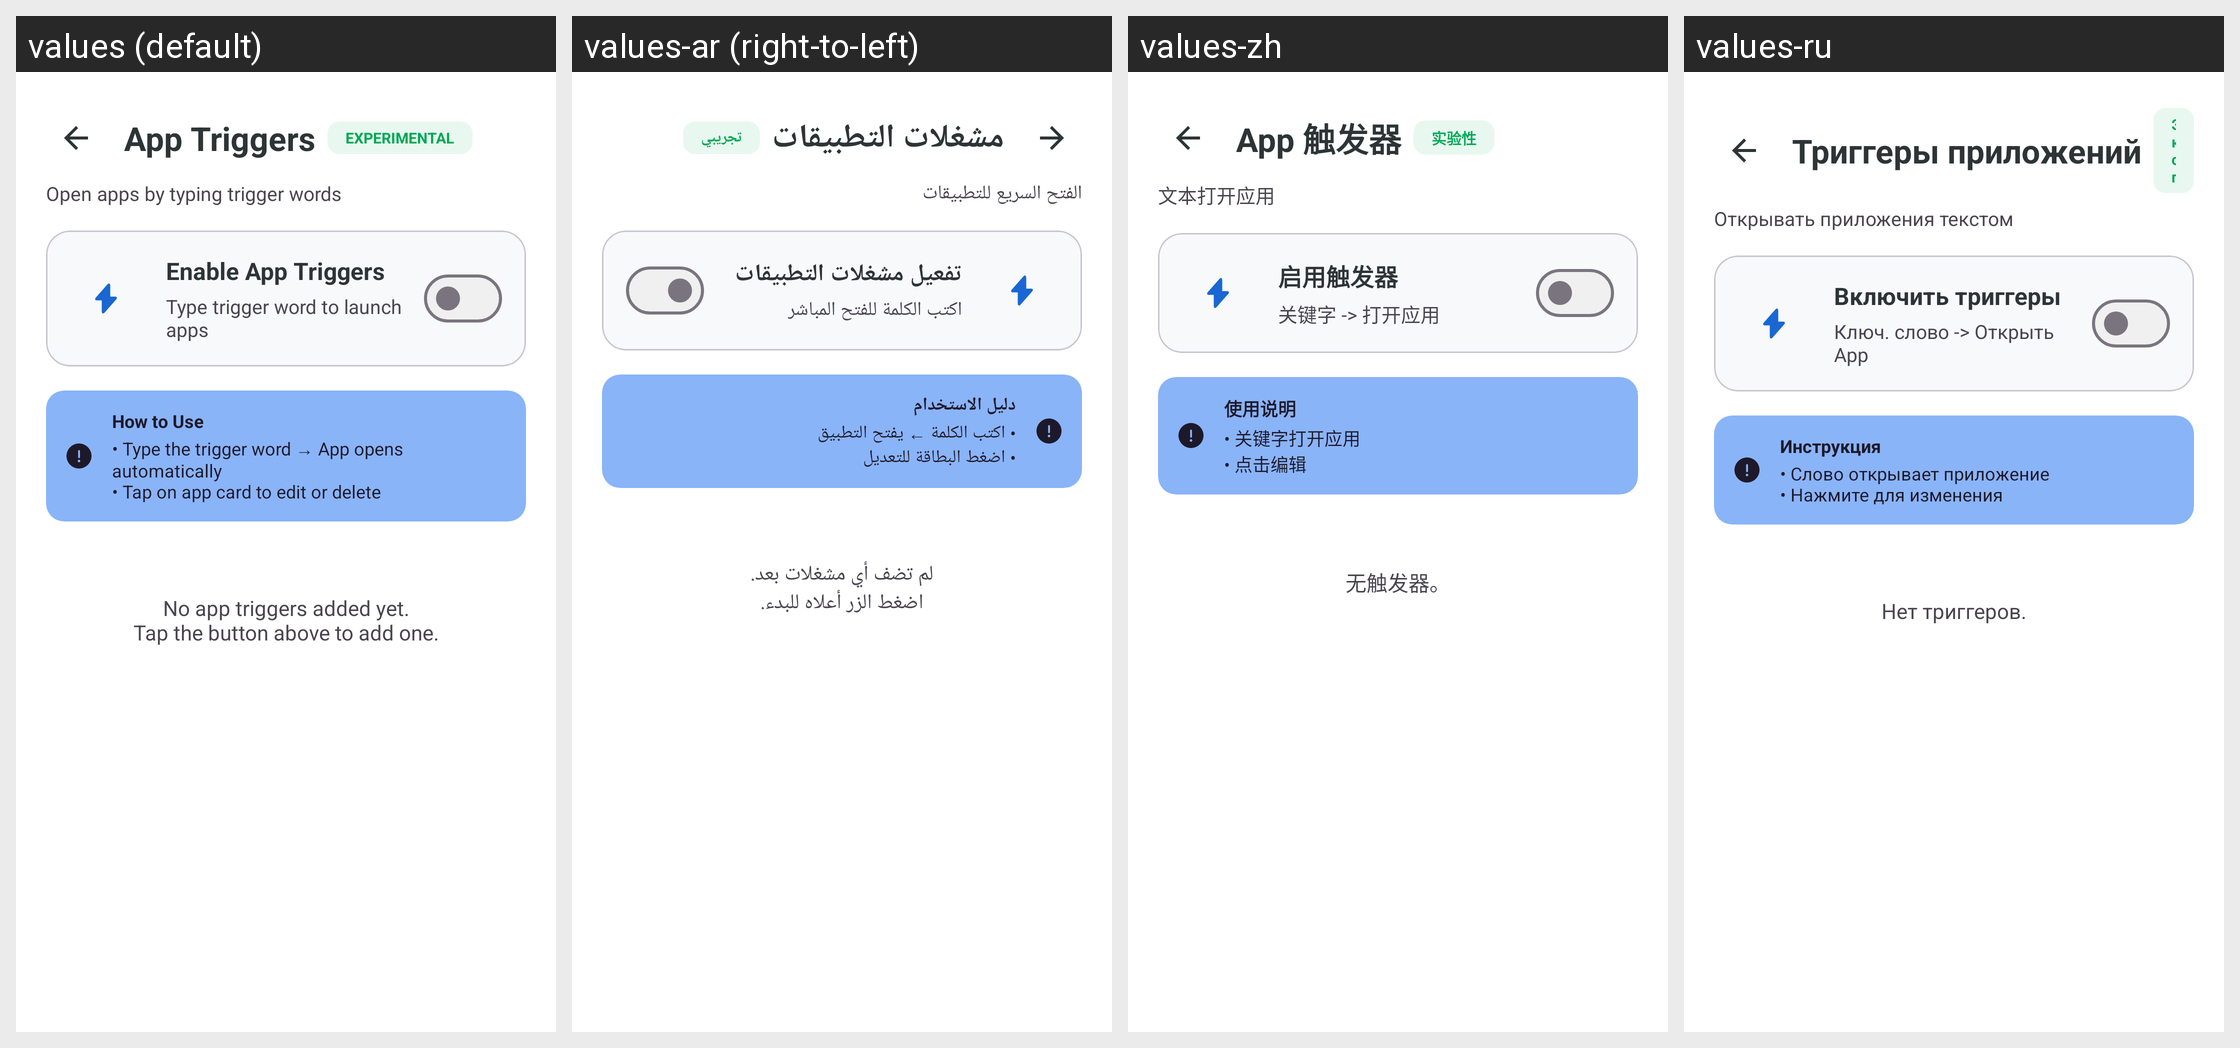

For this localized Android screen grid, give each drawn string resource with its value in every locale shown.
Android screen res/layout/fragment_app_trigger.xml rendered under 4 locales, left to right: values (default), values-ar (right-to-left), values-zh, values-ru. Device: Nexus 5 (rendered at 1080×1920; each locale shown at half size, 540×960, under a caption strip naming it); theme Theme.KGPT.
Other locales in the repository, not shown: values-bn, values-de, values-es, values-fr, values-hi, values-id, values-it, values-ja, values-ko, values-nl, values-pl, values-pt, values-sw, values-th, values-tr, values-ur, values-vi.
Strings drawn on this screen, with the default value and each locale's value (text and hints the layout hard-codes, and strings that could not be matched under every locale, appear in the picture but are not listed):

title_app_triggers
  values: App Triggers
  values-ar: مشغلات التطبيقات
  values-zh: App 触发器
  values-ru: Триггеры приложений

experimental_badge
  values: EXPERIMENTAL
  values-ar: تجريبي
  values-zh: 实验性
  values-ru: Эксп

desc_open_apps
  values: Open apps by typing trigger words
  values-ar: الفتح السريع للتطبيقات
  values-zh: 文本打开应用
  values-ru: Открывать приложения текстом

btn_enable_app_triggers
  values: Enable App Triggers
  values-ar: تفعيل مشغلات التطبيقات
  values-zh: 启用触发器
  values-ru: Включить триггеры

desc_enable_app_triggers
  values: Type trigger word to launch apps
  values-ar: اكتب الكلمة للفتح المباشر
  values-zh: 关键字 -> 打开应用
  values-ru: Ключ. слово -> Открыть App

how_to_use
  values: How to Use
  values-ar: دليل الاستخدام
  values-zh: 使用说明
  values-ru: Инструкция

guide_triggers_usage
  values: • Type the trigger word → App opens automatically
      • Tap on app card to edit or delete
  values-ar: • اكتب الكلمة ← يفتح التطبيق
      • اضغط البطاقة للتعديل
  values-zh: • 关键字打开应用
      • 点击编辑
  values-ru: • Слово открывает приложение
      • Нажмите для изменения

msg_no_triggers
  values: No app triggers added yet.
      Tap the button above to add one.
  values-ar: لم تضف أي مشغلات بعد.
      اضغط الزر أعلاه للبدء.
  values-zh: 无触发器。
  values-ru: Нет триггеров.
